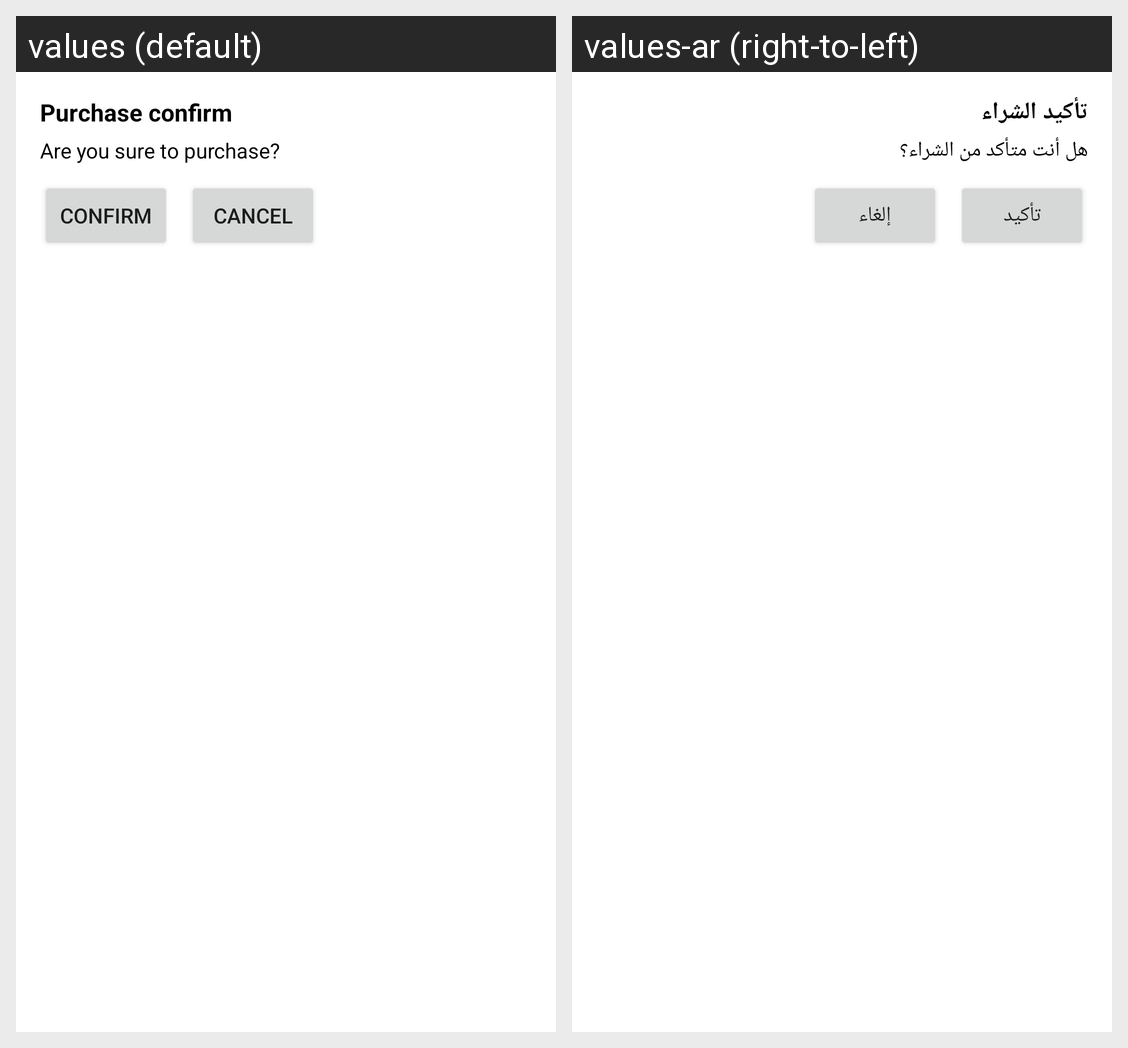

Here is an Android app screen in its default locale and in the app's own translations. Write out the translated-string differences for the strings that appear on this screen.
Android screen res/layout/confirm_dialog.xml rendered under 2 locales, left to right: values (default), values-ar (right-to-left). Device: Nexus 5 (rendered at 1080×1920; each locale shown at half size, 540×960, under a caption strip naming it); theme Theme.Scholar.
Strings drawn on this screen, with the default value and each locale's value (text and hints the layout hard-codes, and strings that could not be matched under every locale, appear in the picture but are not listed):

purchase_confirm
  values: Purchase confirm
  values-ar: تأكيد الشراء

are_you_sure_to_purchase
  values: Are you sure to purchase?
  values-ar: هل أنت متأكد من الشراء؟

confirm
  values: Confirm
  values-ar: تأكيد

cancel
  values: Cancel
  values-ar: إلغاء
